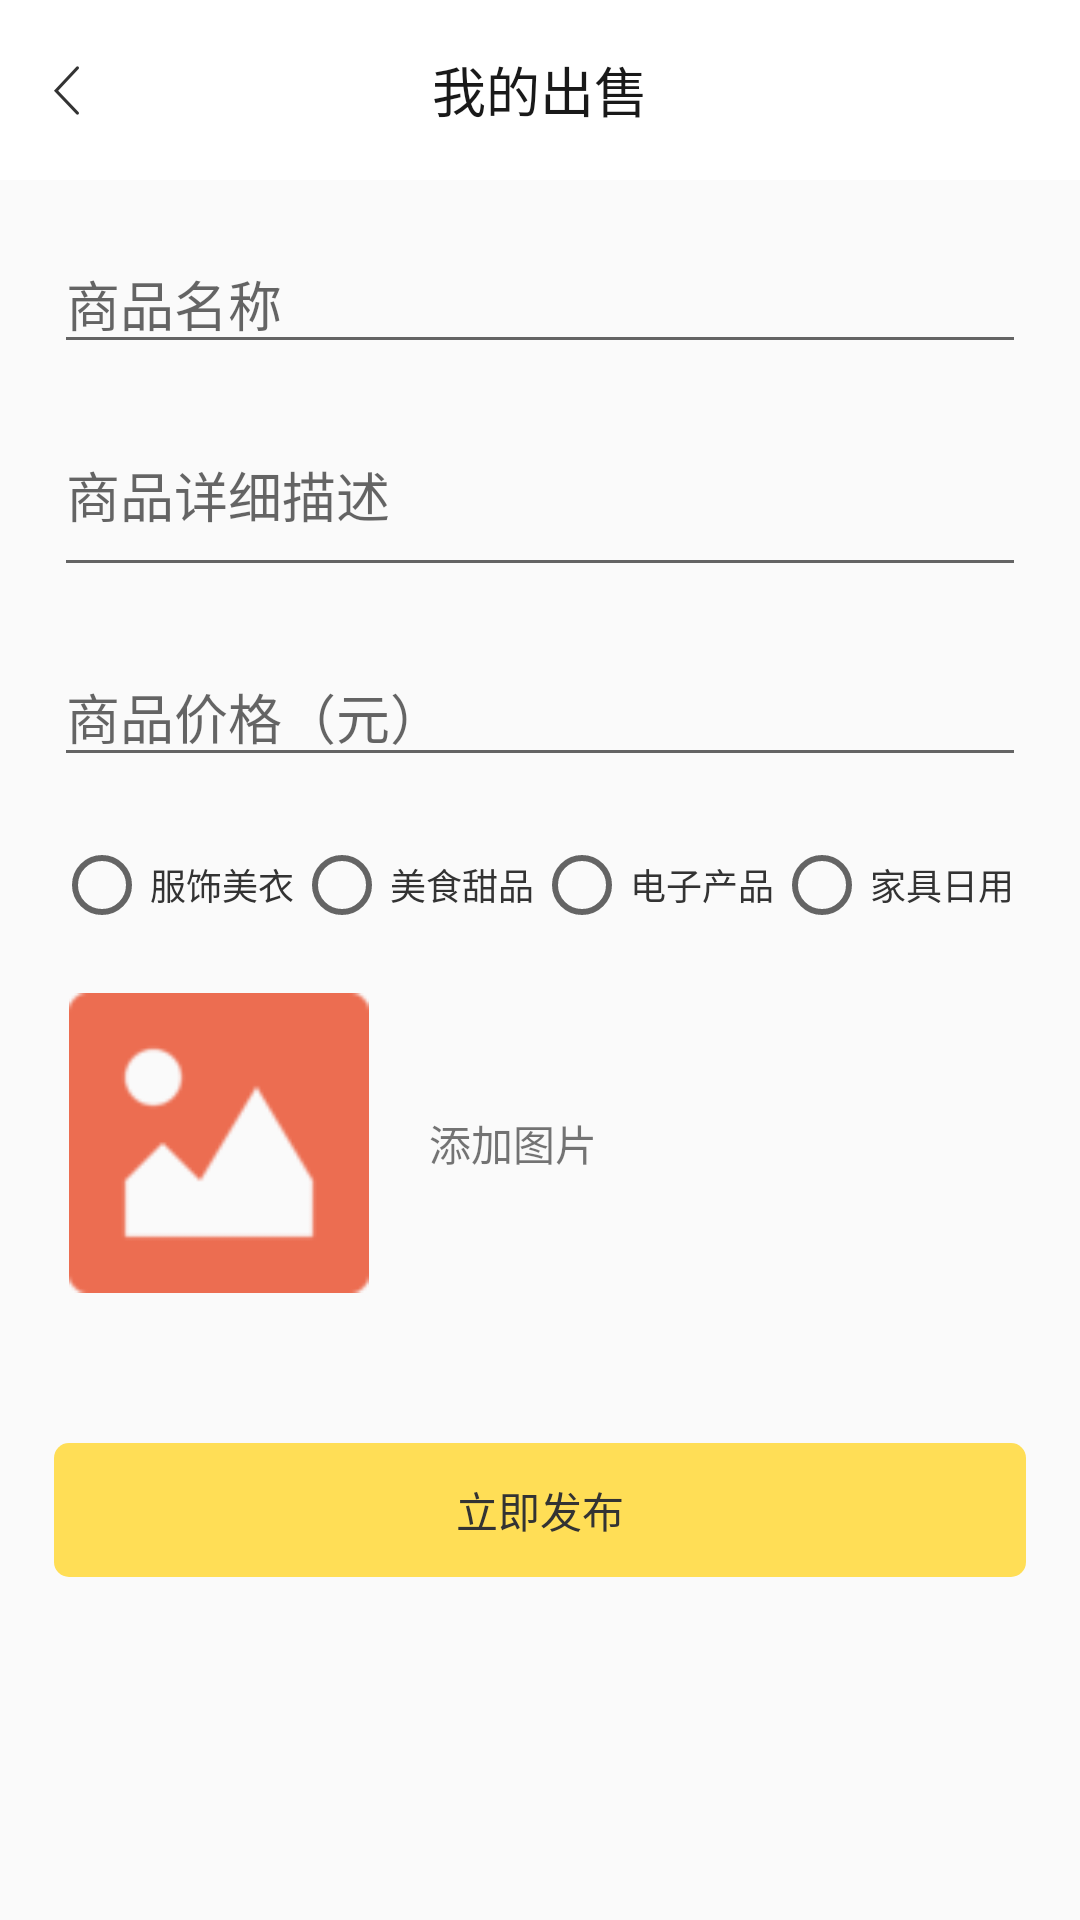

Android layout source for this screen:
<!-- AndroidManifest.xml: application theme AppTheme -->
<!-- res/layout/activity_shop_sale.xml -->
<?xml version="1.0" encoding="utf-8"?>
<LinearLayout xmlns:android="http://schemas.android.com/apk/res/android"
    xmlns:app="http://schemas.android.com/apk/res-auto"
    xmlns:tools="http://schemas.android.com/tools"
    android:layout_width="match_parent"
    android:layout_height="match_parent"
    android:orientation="vertical"
    tools:context="com.manager.shopping.activitys.ShopSaleActivity">

    <RelativeLayout
        android:layout_width="match_parent"
        android:layout_height="60dp"
        android:background="@color/white">

        <ImageView
            android:layout_width="wrap_content"
            android:layout_height="match_parent"
            android:layout_alignParentLeft="true"
            android:layout_centerVertical="true"
            android:onClick="backClick"
            android:paddingLeft="18dp"
            android:paddingRight="18dp"
            android:src="@mipmap/toolbar_icon_back"
            android:tint="@color/black"
            android:visibility="visible" />

        <TextView
            android:id="@+id/tv_title"
            style="@style/titleFontStyle"
            android:layout_width="wrap_content"
            android:layout_height="wrap_content"
            android:layout_centerInParent="true"
            android:text="我的出售" />

        <Button
            android:layout_width="30dp"
            android:layout_height="30dp"
            android:layout_alignParentRight="true"
            android:layout_centerVertical="true"
            android:layout_marginRight="10dp"
            android:background="@mipmap/cate_search"
            android:visibility="gone" />


    </RelativeLayout>

    <LinearLayout
        android:id="@+id/registLayout"
        android:layout_width="match_parent"
        android:layout_height="wrap_content"
        android:orientation="vertical"
        android:padding="18dp">

        <EditText
            android:id="@+id/post_title"
            android:layout_width="match_parent"
            android:layout_height="wrap_content"
            android:layout_marginBottom="10dp"
            android:layout_weight="1"
            android:hint="商品名称" />

        <EditText
            android:id="@+id/post_content"
            android:layout_width="match_parent"
            android:layout_height="wrap_content"
            android:layout_marginBottom="20dp"
            android:layout_weight="1"
            android:ems="10"
            android:hint="商品详细描述"
            android:lines="2" />

        <EditText
            android:id="@+id/post_price"
            android:layout_width="match_parent"
            android:layout_height="wrap_content"
            android:layout_marginBottom="10dp"
            android:layout_weight="1"
            android:hint="商品价格（元）" />

        <RadioGroup
            android:layout_width="match_parent"
            android:layout_height="wrap_content"
            android:layout_marginTop="10dp"
            android:orientation="horizontal">

            <RadioButton
                android:layout_width="wrap_content"
                android:layout_height="wrap_content"
                android:text="服饰美衣"
                android:textColor="@color/black"
                android:textSize="12sp" />

            <RadioButton
                android:layout_width="wrap_content"
                android:layout_height="wrap_content"
                android:text="美食甜品"
                android:textColor="@color/black"
                android:textSize="12sp" />

            <RadioButton
                android:layout_width="wrap_content"
                android:layout_height="wrap_content"
                android:text="电子产品"
                android:textColor="@color/black"
                android:textSize="12sp" />

            <RadioButton
                android:layout_width="wrap_content"
                android:layout_height="wrap_content"
                android:text="家具日用"
                android:textColor="@color/black"
                android:textSize="12sp" />
        </RadioGroup>

        <LinearLayout
            android:layout_width="match_parent"
            android:layout_height="wrap_content"
            android:layout_marginBottom="10dp"
            android:layout_marginLeft="5dp"
            android:layout_marginTop="20dp"
            android:gravity="center_vertical"
            android:orientation="horizontal">

            <ImageView
                android:id="@+id/post_img"
                android:layout_width="100dp"
                android:layout_height="100dp"
                android:scaleType="fitXY"
                android:background="@mipmap/find_img" />

            <TextView
                android:id="@+id/post_img_text"
                android:layout_width="wrap_content"
                android:layout_height="wrap_content"
                android:layout_marginLeft="20dp"
                android:gravity="center_vertical"
                android:text="添加图片" />

        </LinearLayout>

        <TextView
            android:id="@+id/postBtn"
            android:layout_width="match_parent"
            android:layout_height="wrap_content"
            android:layout_gravity="center"
            android:layout_marginTop="40dp"
            android:layout_weight="1"
            android:background="@drawable/shape_yellow_corner"
            android:gravity="center"
            android:padding="12dp"
            android:text="立即发布"
            android:textColor="@color/black"
            android:onClick="onClick"/>

        <LinearLayout
            android:layout_width="match_parent"
            android:layout_height="wrap_content"
            android:background="@color/white"
            android:gravity="center_vertical"
            android:visibility="gone">

            <LinearLayout
                android:id="@+id/shop_list_hot"
                android:layout_width="0dp"
                android:layout_height="50dp"
                android:layout_weight="1"
                android:gravity="center"
                android:paddingBottom="10dp"
                android:paddingTop="10dp">

                <ImageView
                    android:layout_width="wrap_content"
                    android:layout_height="wrap_content"
                    android:src="@mipmap/shop_hot" />

                <TextView
                    android:layout_width="wrap_content"
                    android:layout_height="wrap_content"
                    android:text="关注"
                    android:textColor="@color/greydark6" />
            </LinearLayout>

            <View
                android:layout_width="1px"
                android:layout_height="20dp"
                android:background="@color/greydark3" />

            <LinearLayout
                android:id="@+id/shop_list_count"
                android:layout_width="0dp"
                android:layout_height="match_parent"
                android:layout_weight="1"
                android:gravity="center"
                android:paddingBottom="10dp"
                android:paddingTop="10dp">

                <ImageView
                    android:layout_width="wrap_content"
                    android:layout_height="wrap_content"
                    android:src="@mipmap/shop_count" />

                <TextView
                    android:layout_width="wrap_content"
                    android:layout_height="wrap_content"
                    android:text="销量"
                    android:textColor="@color/greydark6" />
            </LinearLayout>

            <View
                android:layout_width="1px"
                android:layout_height="20dp"
                android:background="@color/greydark3" />

            <LinearLayout
                android:id="@+id/shop_list_review"
                android:layout_width="0dp"
                android:layout_height="match_parent"
                android:layout_weight="1"
                android:gravity="center"
                android:paddingBottom="10dp"
                android:paddingTop="10dp">

                <ImageView
                    android:layout_width="wrap_content"
                    android:layout_height="wrap_content"
                    android:src="@mipmap/shop_review" />

                <TextView
                    android:layout_width="wrap_content"
                    android:layout_height="wrap_content"
                    android:text="评论"
                    android:textColor="@color/greydark6" />
            </LinearLayout>
        </LinearLayout>
    </LinearLayout>
</LinearLayout>
<!-- resources referenced by this layout -->
<resources>
  <color name="black">#333333</color>
  <color name="greydark3">#eeeeee</color>
  <color name="greydark6">#888888</color>
  <color name="white">#ffffff</color>
  <!-- drawable shape_yellow_corner (drawable) -->
  <?xml version="1.0" encoding="utf-8"?>
  <shape xmlns:android="http://schemas.android.com/apk/res/android">
      <corners android:radius="15px"/>
      <solid android:color="#FFDE56"/>
  </shape>
  <!-- mipmap cate_search: png bitmap (mipmap-hdpi, 1320 bytes) -->
  <!-- mipmap find_img: png bitmap (mipmap-hdpi, 2079 bytes) -->
  <!-- mipmap shop_count: png bitmap (mipmap-hdpi, 861 bytes) -->
  <!-- mipmap shop_review: png bitmap (mipmap-hdpi, 1161 bytes) -->
  <!-- mipmap toolbar_icon_back: png bitmap (mipmap-xxhdpi, 1486 bytes) -->
  <style name="titleFontStyle">
          <item name="android:textSize">18sp</item>
          <item name="android:textColor">#191919</item>
          <item name="android:gravity">center</item>
          <item name="android:padding">15dp</item>
      </style>
  <style name="AppTheme" parent="Theme.AppCompat.Light.NoActionBar">
          
          <item name="colorPrimary">@color/colorPrimary</item>
          <item name="colorPrimaryDark">@color/colorPrimaryDark</item>
          <item name="colorAccent">@color/colorAccent</item>
      </style>
  <color name="colorPrimary">#303F9F</color>
  <color name="colorPrimaryDark">#303F9F</color>
  <color name="colorAccent">#FF4081</color>
</resources>
